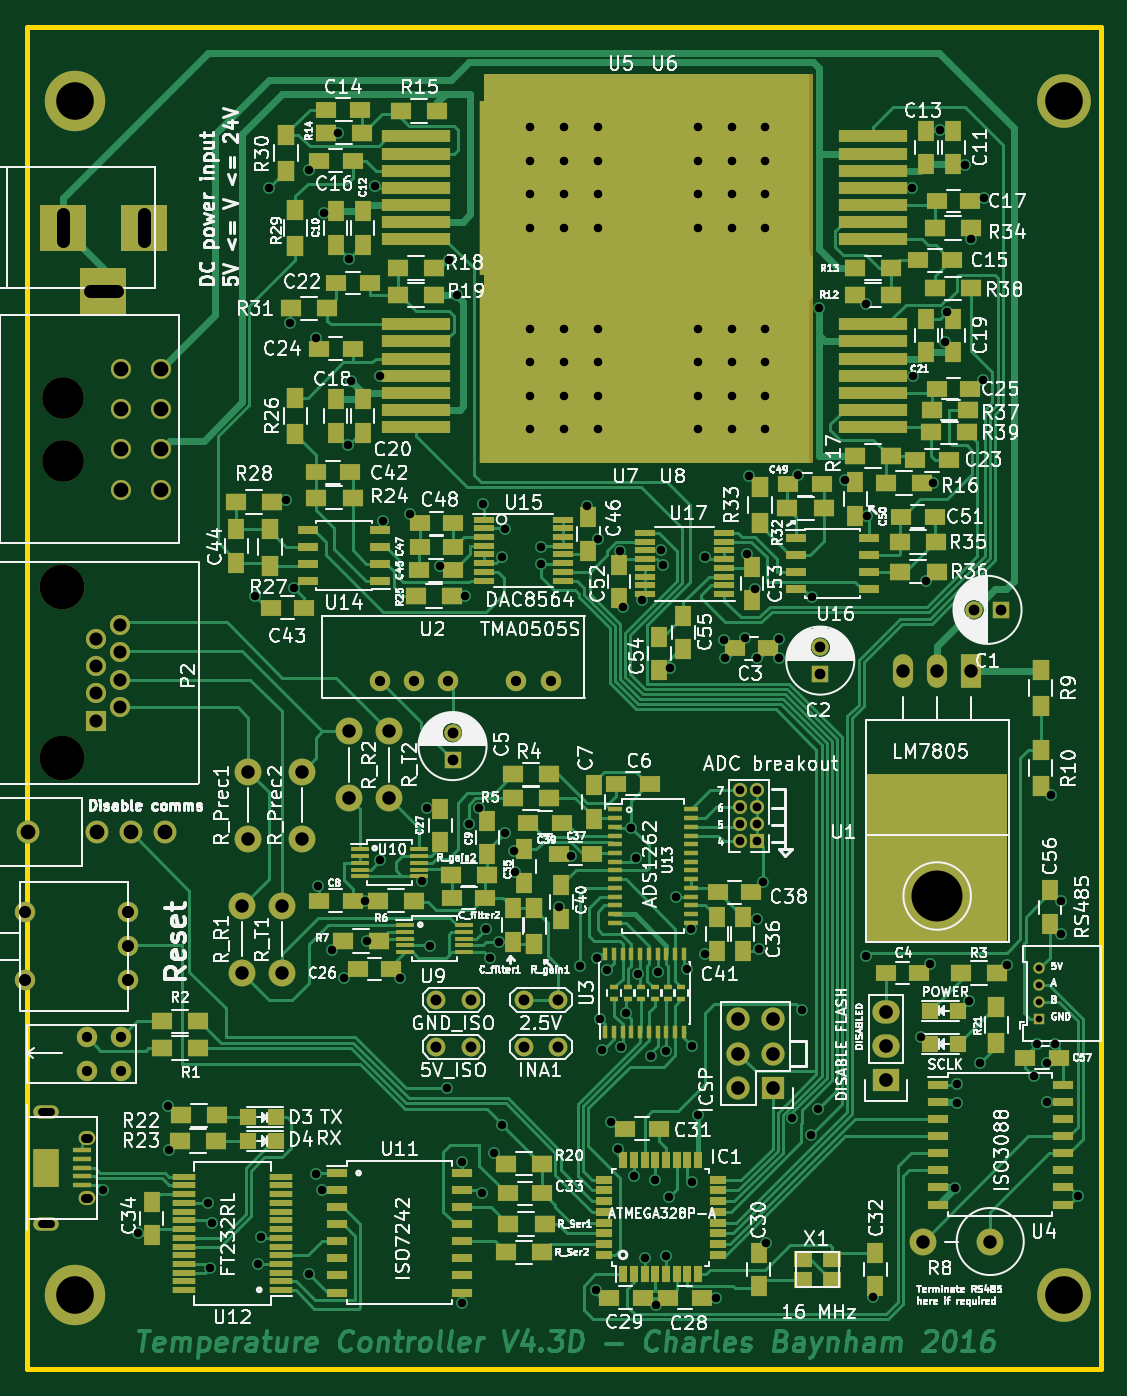
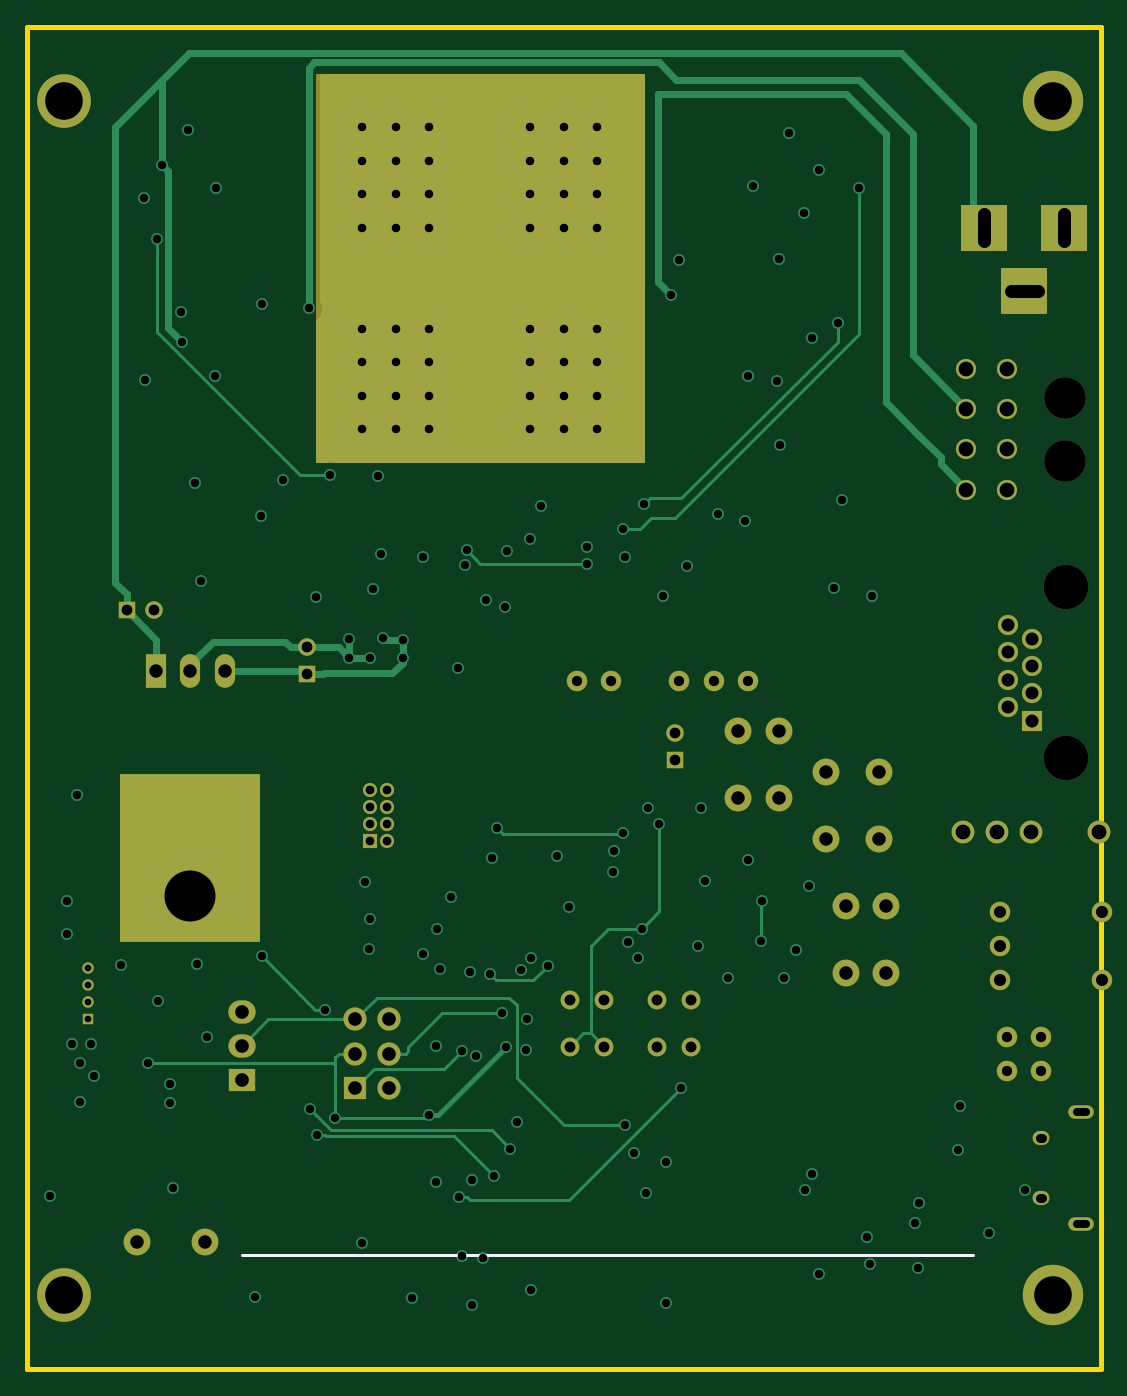
Circuit board: 9 layer files. Board 80.0 x 100.0 mm.
- bottom_copper: TempCtrl-B.Cu.gbl (16639 bytes)
- bottom_mask: TempCtrl-B.Mask.gbs (4023 bytes)
- bottom_silk: TempCtrl-B.SilkS.gbo (348 bytes)
- outline: TempCtrl-Edge.Cuts.gm1 (500 bytes)
- top_copper: TempCtrl-F.Cu.gtl (103456 bytes)
- top_mask: TempCtrl-F.Mask.gts (16802 bytes)
- top_silk: TempCtrl-F.SilkS.gto (221219 bytes)
- drill: TempCtrl-NPTH.drl (223 bytes)
- drill: TempCtrl.drl (4639 bytes)

=== bottom_copper: TempCtrl-B.Cu.gbl (16639 bytes, source omitted) ===
=== bottom_mask: TempCtrl-B.Mask.gbs ===
G04 #@! TF.FileFunction,Soldermask,Bot*
%FSLAX46Y46*%
G04 Gerber Fmt 4.6, Leading zero omitted, Abs format (unit mm)*
G04 Created by KiCad (PCBNEW 4.0.4-stable) date 11/30/16 20:12:39*
%MOMM*%
%LPD*%
G01*
G04 APERTURE LIST*
%ADD10C,0.150000*%
%ADD11R,1.300000X1.300000*%
%ADD12C,1.300000*%
%ADD13R,3.500120X3.500120*%
%ADD14C,1.524000*%
%ADD15R,1.727200X1.727200*%
%ADD16O,1.727200X1.727200*%
%ADD17O,1.900000X1.000000*%
%ADD18O,1.250000X1.050000*%
%ADD19R,10.500000X12.500000*%
%ADD20O,1.501140X2.499360*%
%ADD21R,1.501140X2.499360*%
%ADD22C,5.080000*%
%ADD23R,0.850000X0.850000*%
%ADD24C,0.850000*%
%ADD25R,2.032000X1.727200*%
%ADD26O,2.032000X1.727200*%
%ADD27C,1.998980*%
%ADD28C,3.100000*%
%ADD29C,1.500000*%
%ADD30C,1.400000*%
%ADD31C,4.500000*%
%ADD32C,3.330000*%
%ADD33R,1.500000X1.500000*%
%ADD34C,4.000000*%
%ADD35R,1.050000X1.050000*%
%ADD36C,1.050000*%
%ADD37C,1.700000*%
%ADD38C,0.254000*%
G04 APERTURE END LIST*
D10*
D11*
X224090000Y-83230000D03*
D12*
X224090000Y-81230000D03*
D13*
X173700140Y-50000000D03*
X167700660Y-50000000D03*
X170700400Y-54699000D03*
D14*
X204000000Y-83730000D03*
X201460000Y-83730000D03*
X196380000Y-83730000D03*
X193840000Y-83730000D03*
X191300000Y-83730000D03*
X169440000Y-110280000D03*
X169440000Y-112820000D03*
X171980000Y-110280000D03*
X171980000Y-112820000D03*
D15*
X220540000Y-114040000D03*
D16*
X218000000Y-114040000D03*
X220540000Y-111500000D03*
X218000000Y-111500000D03*
X220540000Y-108960000D03*
X218000000Y-108960000D03*
D17*
X166450000Y-115825000D03*
X166450000Y-124175000D03*
D18*
X169450000Y-117775000D03*
X169450000Y-122225000D03*
D19*
X232800000Y-96964000D03*
D20*
X232800000Y-83000000D03*
D21*
X235340000Y-83000000D03*
D20*
X230260000Y-83000000D03*
D22*
X232800000Y-99750000D03*
D14*
X164880000Y-100960000D03*
X164880000Y-106040000D03*
X172500000Y-106040000D03*
X172500000Y-103500000D03*
X172500000Y-100960000D03*
D23*
X240400000Y-108900000D03*
D24*
X240400000Y-107650000D03*
X240400000Y-106400000D03*
X240400000Y-105150000D03*
D25*
X229000000Y-113500000D03*
D26*
X229000000Y-110960000D03*
X229000000Y-108420000D03*
D27*
X181000000Y-105499360D03*
X181000000Y-100498100D03*
X189000000Y-92499360D03*
X189000000Y-87498100D03*
X184000000Y-100500640D03*
X184000000Y-105501900D03*
X192000000Y-92499360D03*
X192000000Y-87498100D03*
X185500000Y-90500640D03*
X185500000Y-95501900D03*
X181500000Y-90500640D03*
X181500000Y-95501900D03*
D28*
X167680000Y-67340000D03*
D29*
X175000000Y-69500000D03*
X172000000Y-69500000D03*
X172000000Y-66500000D03*
X175000000Y-66500000D03*
X175000000Y-63500000D03*
X172000000Y-63500000D03*
X175000000Y-60500000D03*
X172000000Y-60500000D03*
D28*
X167680000Y-62660000D03*
D30*
X195500000Y-111000000D03*
X198040000Y-111000000D03*
X195500000Y-107500000D03*
X198040000Y-107500000D03*
X202000000Y-107500000D03*
X204540000Y-107500000D03*
X202000000Y-111000000D03*
X204540000Y-111000000D03*
D31*
X168570000Y-129450000D03*
X168570000Y-40550000D03*
D32*
X167600000Y-89480000D03*
X167600000Y-76780000D03*
D33*
X170140000Y-86710000D03*
D29*
X171920000Y-85690000D03*
X170140000Y-84670000D03*
X171920000Y-83650000D03*
X170140000Y-82630000D03*
X171920000Y-81610000D03*
X170140000Y-80590000D03*
X171920000Y-79570000D03*
D34*
X242240000Y-129450000D03*
X242240000Y-40550000D03*
D35*
X219400000Y-95700000D03*
D36*
X219400000Y-94430000D03*
X219400000Y-93160000D03*
X219400000Y-91890000D03*
X218130000Y-94430000D03*
X218130000Y-93160000D03*
X218130000Y-91890000D03*
X218130000Y-95700000D03*
D11*
X237550000Y-78450000D03*
D12*
X235550000Y-78450000D03*
D11*
X196700000Y-89600000D03*
D12*
X196700000Y-87600000D03*
D27*
X236749360Y-125500000D03*
X231748100Y-125500000D03*
D37*
X165100000Y-95000000D03*
X170180000Y-95000000D03*
X172720000Y-95000000D03*
X175260000Y-95000000D03*
D38*
G36*
X223373000Y-67373000D02*
X199127000Y-67373000D01*
X199127000Y-38627000D01*
X223373000Y-38627000D01*
X223373000Y-67373000D01*
X223373000Y-67373000D01*
G37*
X223373000Y-67373000D02*
X199127000Y-67373000D01*
X199127000Y-38627000D01*
X223373000Y-38627000D01*
X223373000Y-67373000D01*
M02*

=== bottom_silk: TempCtrl-B.SilkS.gbo ===
G04 #@! TF.FileFunction,Legend,Bot*
%FSLAX46Y46*%
G04 Gerber Fmt 4.6, Leading zero omitted, Abs format (unit mm)*
G04 Created by KiCad (PCBNEW 4.0.4-stable) date 11/30/16 20:12:39*
%MOMM*%
%LPD*%
G01*
G04 APERTURE LIST*
%ADD10C,0.150000*%
%ADD11C,0.200000*%
G04 APERTURE END LIST*
D10*
D11*
X174500000Y-126500000D02*
X229000000Y-126500000D01*
M02*

=== outline: TempCtrl-Edge.Cuts.gm1 ===
G04 #@! TF.FileFunction,Profile,NP*
%FSLAX46Y46*%
G04 Gerber Fmt 4.6, Leading zero omitted, Abs format (unit mm)*
G04 Created by KiCad (PCBNEW 4.0.4-stable) date 11/30/16 20:12:39*
%MOMM*%
%LPD*%
G01*
G04 APERTURE LIST*
%ADD10C,0.150000*%
%ADD11C,0.381000*%
G04 APERTURE END LIST*
D10*
D11*
X165000000Y-135000000D02*
X165000000Y-35000000D01*
X165000000Y-35000000D02*
X245000000Y-35000000D01*
X245000000Y-35000000D02*
X245000000Y-135000000D01*
X245000000Y-135000000D02*
X165000000Y-135000000D01*
M02*

=== top_copper: TempCtrl-F.Cu.gtl (103456 bytes, source omitted) ===
=== top_mask: TempCtrl-F.Mask.gts (16802 bytes, source omitted) ===
=== top_silk: TempCtrl-F.SilkS.gto (221219 bytes, source omitted) ===
=== drill: TempCtrl-NPTH.drl ===
M48
;DRILL file {KiCad 4.0.4-stable} date 11/30/16 20:12:48
;FORMAT={-:-/ absolute / metric / decimal}
FMAT,2
METRIC,TZ
T1C3.100
T2C3.330
%
G90
G05
M71
T1
X167.68Y-62.66
X167.68Y-67.34
T2
X167.6Y-76.78
X167.6Y-89.48
T0
M30

=== drill: TempCtrl.drl ===
M48
;DRILL file {KiCad 4.0.4-stable} date 11/30/16 20:12:48
;FORMAT={-:-/ absolute / metric / decimal}
FMAT,2
METRIC,TZ
T1C0.500
T2C0.600
T3C0.635
T4C0.650
T5C0.762
T6C0.800
T7C0.813
T8C0.900
T9C0.970
T10C1.001
T11C1.016
T12C1.100
T13C2.800
T14C3.800
%
G90
G05
M71
T1
X240.4Y-105.15
X240.4Y-106.4
X240.4Y-107.65
X240.4Y-108.9
T3
X170.663Y-121.631
X173.3Y-124.9
X175.5Y-115.4
X175.6Y-118.7
X178.518Y-122.607
X178.6Y-127.5
X178.8Y-124.1
X182.Y-77.4
X182.2Y-127.2
X182.4Y-125.2
X183.Y-47.
X184.3Y-70.3
X184.6Y-57.1
X184.9Y-76.8
X186.Y-45.7
X186.Y-127.9
X186.5Y-58.2
X186.5Y-120.5
X186.7Y-99.
X187.Y-121.7
X187.1Y-48.9
X187.7Y-103.8
X188.2Y-42.9
X188.6Y-105.9
X188.9Y-66.2
X189.Y-52.3
X189.1Y-61.4
X190.2Y-100.1
X190.3Y-103.1
X190.9Y-46.9
X191.3Y-61.
X191.3Y-97.1
X191.5Y-71.8
X192.8Y-105.9
X193.5Y-71.3
X194.45Y-98.675
X194.8Y-93.2
X195.Y-103.5
X195.8Y-75.2
X196.3Y-114.1
X196.4Y-52.4
X197.Y-55.
X197.4Y-119.6
X197.4Y-130.1
X197.6Y-77.4
X197.9Y-94.4
X198.7Y-93.2
X198.9Y-121.9
X199.Y-70.6
X199.2Y-102.2
X199.454Y-104.381
X199.8Y-118.9
X200.194Y-103.198
X200.4Y-74.5
X200.4Y-116.8
X200.582Y-95.035
X200.6Y-72.4
X201.25Y-96.4
X201.35Y-97.95
X202.5Y-42.5
X202.5Y-45.
X202.5Y-47.5
X202.5Y-50.
X202.5Y-57.5
X202.5Y-60.
X202.5Y-62.5
X202.5Y-65.
X203.3Y-73.8
X203.3Y-75.
X204.6Y-100.6
X205.Y-42.5
X205.Y-45.
X205.Y-47.5
X205.Y-50.
X205.Y-57.5
X205.Y-60.
X205.Y-62.5
X205.Y-65.
X205.531Y-96.769
X206.2Y-105.
X206.7Y-70.7
X207.4Y-129.1
X207.444Y-104.356
X207.5Y-42.5
X207.5Y-45.
X207.5Y-47.5
X207.5Y-50.
X207.5Y-57.5
X207.5Y-60.
X207.5Y-62.5
X207.5Y-65.
X207.5Y-73.2
X207.7Y-108.9
X207.8Y-111.2
X208.2Y-105.3
X208.5Y-116.6
X209.Y-118.6
X209.2Y-74.1
X209.273Y-111.043
X209.4Y-78.231
X209.6Y-108.5
X210.Y-94.7
X210.217Y-120.59
X210.363Y-96.901
X210.499Y-105.607
X210.8Y-77.7
X211.Y-126.7
X211.5Y-111.7
X211.8Y-120.9
X211.864Y-130.201
X212.Y-105.4
X212.204Y-74.004
X212.372Y-75.102
X212.6Y-111.3
X212.6Y-126.6
X212.8Y-122.2
X212.9Y-82.8
X213.36Y-99.822
X214.2Y-105.2
X214.45Y-102.25
X214.5Y-110.9
X214.5Y-121.1
X215.Y-42.5
X215.Y-45.
X215.Y-47.5
X215.Y-50.
X215.Y-57.5
X215.Y-60.
X215.Y-62.5
X215.Y-65.
X215.Y-116.1
X215.5Y-74.5
X215.5Y-104.1
X216.3Y-129.7
X216.94Y-80.69
X217.Y-82.03
X217.5Y-42.5
X217.5Y-45.
X217.5Y-47.5
X217.5Y-50.
X217.5Y-57.5
X217.5Y-60.
X217.5Y-62.5
X217.5Y-65.
X218.46Y-80.58
X218.6Y-74.3
X218.8Y-68.5
X219.2Y-76.9
X219.4Y-101.5
X219.41Y-82.07
X219.5Y-103.7
X219.8Y-98.7
X220.Y-42.5
X220.Y-45.
X220.Y-47.5
X220.Y-50.
X220.Y-57.5
X220.Y-60.
X220.Y-62.5
X220.Y-65.
X220.014Y-125.599
X220.98Y-82.
X221.03Y-80.63
X222.008Y-116.337
X222.4Y-68.4
X222.75Y-108.25
X223.377Y-117.577
X223.459Y-77.512
X223.893Y-115.657
X224.Y-56.
X225.9Y-68.8
X227.5Y-55.7
X227.5Y-104.25
X227.579Y-71.45
X228.Y-129.612
X230.9Y-47.
X231.Y-61.
X231.6Y-110.3
X232.Y-76.3
X232.3Y-104.8
X232.5Y-69.
X233.Y-42.7
X233.4Y-58.5
X233.496Y-56.287
X234.1Y-121.5
X234.3Y-113.8
X234.3Y-115.2
X234.9Y-45.3
X235.2Y-107.6
X235.3Y-50.8
X236.Y-112.2
X236.2Y-61.3
X236.3Y-47.8
X238.Y-104.9
X240.Y-113.2
X240.2Y-110.8
X241.Y-112.2
X241.Y-115.1
X241.25Y-92.25
X241.6Y-110.8
X242.Y-100.1
X242.Y-102.6
X243.3Y-122.1
T4
X218.13Y-91.89
X218.13Y-93.16
X218.13Y-94.43
X218.13Y-95.7
X219.4Y-91.89
X219.4Y-93.16
X219.4Y-94.43
X219.4Y-95.7
T5
X169.44Y-110.28
X169.44Y-112.82
X171.98Y-110.28
X171.98Y-112.82
X191.3Y-83.73
X193.84Y-83.73
X196.38Y-83.73
X201.46Y-83.73
X204.Y-83.73
T6
X196.7Y-87.6
X196.7Y-89.6
X224.09Y-81.23
X224.09Y-83.23
X235.55Y-78.45
X237.55Y-78.45
T7
X195.5Y-107.5
X195.5Y-111.
X198.04Y-107.5
X198.04Y-111.
X202.Y-107.5
X202.Y-111.
X204.54Y-107.5
X204.54Y-111.
T8
X164.88Y-100.96
X164.88Y-106.04
X172.5Y-100.96
X172.5Y-103.5
X172.5Y-106.04
T9
X170.14Y-80.59
X170.14Y-82.63
X170.14Y-84.67
X170.14Y-86.71
X171.92Y-79.57
X171.92Y-81.61
X171.92Y-83.65
X171.92Y-85.69
T10
X181.Y-100.498
X181.Y-105.499
X181.5Y-90.501
X181.5Y-95.502
X184.Y-100.501
X184.Y-105.502
X185.5Y-90.501
X185.5Y-95.502
X189.Y-87.498
X189.Y-92.499
X192.Y-87.498
X192.Y-92.499
X230.26Y-83.
X231.748Y-125.5
X232.8Y-83.
X235.34Y-83.
X236.749Y-125.5
T11
X218.Y-108.96
X218.Y-111.5
X218.Y-114.04
X220.54Y-108.96
X220.54Y-111.5
X220.54Y-114.04
X229.Y-108.42
X229.Y-110.96
X229.Y-113.5
T12
X165.1Y-95.
X170.18Y-95.
X172.Y-60.5
X172.Y-63.5
X172.Y-66.5
X172.Y-69.5
X172.72Y-95.
X175.Y-60.5
X175.Y-63.5
X175.Y-66.5
X175.Y-69.5
X175.26Y-95.
T13
X168.57Y-40.55
X168.57Y-129.45
X242.24Y-40.55
X242.24Y-129.45
T14
X232.8Y-99.75
T2
X166.8Y-115.825G85X166.1Y-115.825
G05
X166.8Y-124.175G85X166.1Y-124.175
G05
T4
X169.55Y-117.775G85X169.35Y-117.775
G05
X169.55Y-122.225G85X169.35Y-122.225
G05
T10
X167.701Y-49.001G85X167.701Y-50.999
G05
X169.701Y-54.699G85X171.7Y-54.699
G05
X173.7Y-49.001G85X173.7Y-50.999
G05
T0
M30
